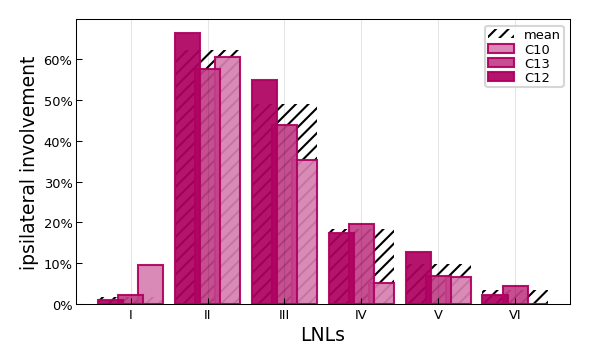

Values plotted in this chart, from the file beside it:
, C12, C13, C10, Hypopharynx
I, 1.16, 2.3, 9.56, 1.72
II, 66.28, 57.47, 60.29, 62.07
III, 54.65, 43.68, 35.29, 48.85
IV, 17.44, 19.54, 5.15, 18.39
V, 12.79, 6.9, 6.62, 9.77
VI, 2.33, 4.6, 0.0, 3.45
